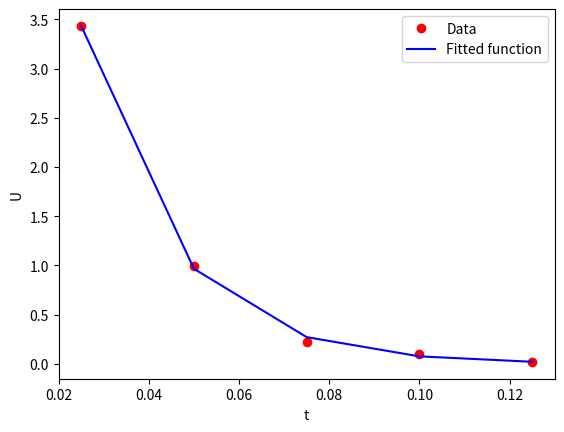

The script that saved this image:
import numpy as np
import matplotlib.pyplot as plt
import scipy.optimize as opt

t = np.array([0.025, 0.05, 0.075, 0.1, 0.125])  # time
u = np.array([3.43, 0.99, 0.22, 0.10, 0.02])  # Voltage


def expon_func(t, A, B):
    return A * np.exp(-t / B)


x, y = opt.curve_fit(expon_func, t, u, p0=(12, 0.05))

UC = expon_func(t, *x)

plt.plot(t, u, "ro", label="Data")
plt.plot(t, UC, "b-", label="Fitted function")
plt.xlabel("t")
plt.ylabel("U")
plt.legend()
plt.show()
